Run: headless pygame with SDL's dummy video driver; simulated clock (each Clock.tick advances the game by its frame time, no real sleeping); random seed 0; keys injected as events and as key.get_pressed() state; no mouse input.
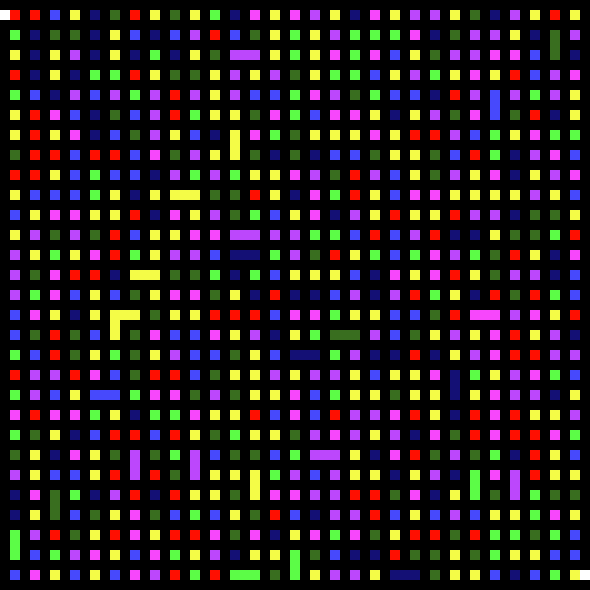
Frame 1 of 4 · flips 1–60 · no input
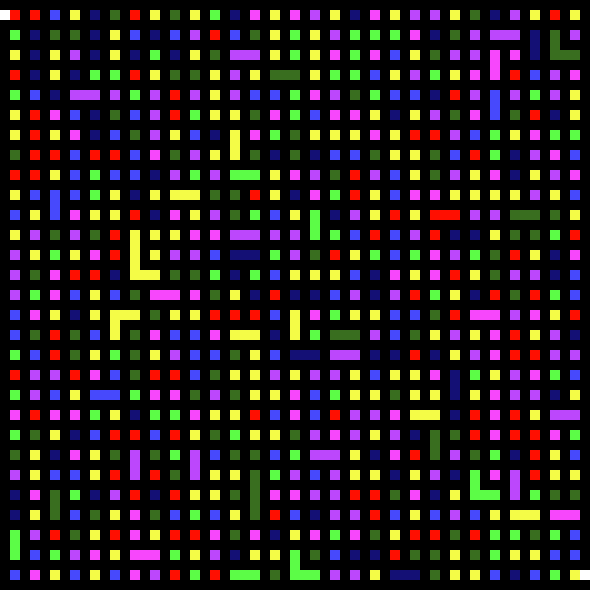
Frame 2 of 4 · flips 61–180 · tapped SPACE, RETURN · held RIGHT (→), D
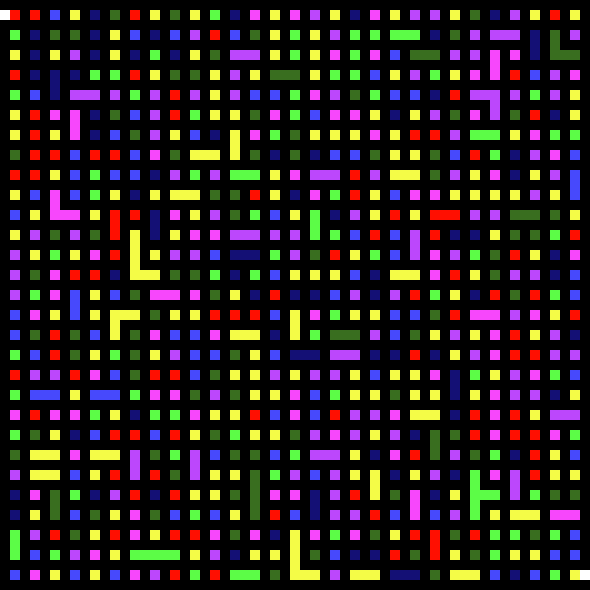
Frame 3 of 4 · flips 181–300 · held DOWN (↓), S
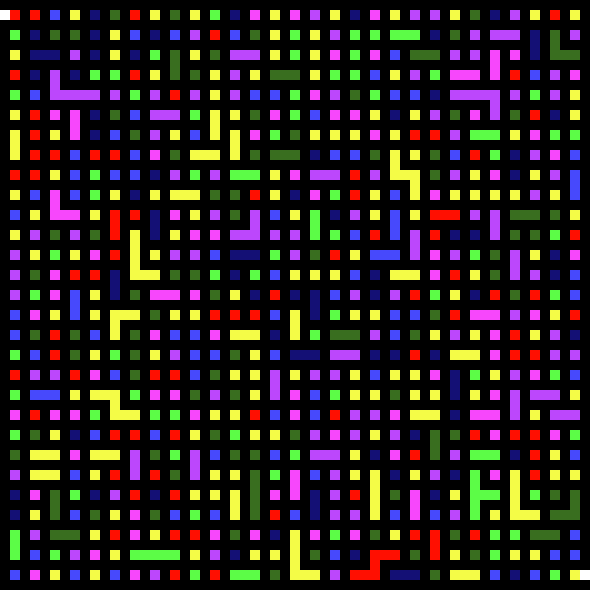
Frame 4 of 4 · flips 301–420 · held LEFT (←), A, UP (↑), W

The pygame program that drew these frames:

import sys
import pygame
import random

COLORS = {"-1": "#000000",
          "0": "#FFFFFF",
          "1": "#4749FC",
          "2": "#BC47FC",
          "3": "#F747FC",
          "4": "#5CFC47",
          "5": "#F4FC47",
          "6": "#F4FC47",
          "7": "#FF0F01",
          "8": "#396E1F",
          "9": "#141075",
          }


class Game:
    def __init__(self):
        self.NB_CASE = 59
        self.TILE_SIZE = 10
        self.SIZE = self.NB_CASE * self.TILE_SIZE, self.NB_CASE * self.TILE_SIZE

        pygame.init()
        self.display_screen = pygame.display.set_mode(self.SIZE)
        pygame.display.set_caption("Labyrinth")

        self.clock = pygame.time.Clock()

        self.matrix = [[-1 for y in range(self.NB_CASE)] for i in range(self.NB_CASE)]
        self.add_colors()
        self.print_matrix()

    def play(self):
        while True:
            for event in pygame.event.get():
                if event.type == pygame.QUIT:
                    sys.exit()
                elif event.type == pygame.KEYDOWN:
                    if event.key == pygame.K_SPACE:
                        self.transform_matrix()
            self.transform_matrix()
            self.draw_matrix()

            self.clock.tick(360)
            pygame.display.flip()

    def draw_matrix(self):
        for i in range(len(self.matrix)):
            for j in range(len(self.matrix)):
                rect = pygame.Rect(j * self.TILE_SIZE, i * self.TILE_SIZE, self.TILE_SIZE, self.TILE_SIZE)
                color = self.matrix[i][j]
                pygame.draw.rect(self.display_screen, COLORS[str(color)], rect)

    def add_colors(self):
        for i in range(1, len(self.matrix) - 1, 2):
            for j in range(1, len(self.matrix) - 1, 2):
                self.matrix[i][j] = random.randint(1, len(COLORS) - 2)
        self.matrix[1][0] = 0
        self.matrix[len(self.matrix)-2][len(self.matrix)-1] = 0

        """
        test of get_walls
        
        for wall in self.get_walls():
            i, j = wall
            self.matrix[i][j] = 0
        """

    def print_matrix(self):
        for tab in self.matrix:
            print(tab)

    def get_walls(self):
        wall = []
        for i in range(1, len(self.matrix) - 1, 1):
            for j in range(1, len(self.matrix) - 1, 1):
                if self.matrix[i][j] == -1:
                    wall.append((j, i))  # add wall coordinates
        return wall

    def transform_matrix(self):
        walls = self.get_walls()
        if walls:
            wall = random.choice(self.get_walls())
            #  try:
            axis = random.randint(1, 2)
            if axis == 1:
                self.transform_lines(wall)
            elif axis == 2:
                self.transform_columns(wall)
            #  except IndexError as e:
            #  print(e)
            #  print(wall)

    def transform_lines(self, wall):
        print("lines")
        y, x = wall
        if self.matrix[y][x - 1] != -1 and self.matrix[y][x + 1] != -1:
            if self.matrix[y][x - 1] != self.matrix[y][x + 1]:
                # self.matrix[y][x] = 0  # => test transform_lines
                self.spread_color(wall, random.choice([self.matrix[y][x - 1], self.matrix[y][x + 1]]))
                #  self.matrix[y][x] = random.choice([self.matrix[y][x - 1],self.matrix[y][x + 1]])

    def transform_columns(self, wall):
        print("columns")
        y, x = wall
        if self.matrix[y - 1][x] != -1 and self.matrix[y + 1][x] != -1:
            if self.matrix[y - 1][x] != self.matrix[y + 1][x]:
                #  self.matrix[y][x] = 0  # => test transform_columns
                self.spread_color(wall, random.choice([self.matrix[y - 1][x], self.matrix[y + 1][x]]))
                #  self.matrix[y][x] = random.choice([self.matrix[y - 1][x],self.matrix[y + 1][x]])

    def spread_color(self, wall, color):
        print(wall)
        y, x = wall
        self.matrix[y][x] = color

        for i in range(-1, 2):
            for j in range(-1, 2):

                #  print("position = " + str(y + i) + " " + str(x + j) + ", inRange : " + str(self.is_wall_in_range(y + i, x + j)))
                if abs(i)+abs(j) == 1 and self.is_wall_in_range(y + i, x + j) and self.matrix[y + i][x + j] != color and self.matrix[y + i][x + j] != -1:
                    self.spread_color((y + i, x + j), color)

    def is_wall_in_range(self, x, y):
        if x >= len(self.matrix) - 1 or y >= len(self.matrix) - 1 or x < 0 or y < 0:
            return False
        return True

game = Game()
game.play()
